The GitHub repository ansh-bajaj1/Smart-E-Waste-Classification-and-Recycling-Assistant contains a labelled image folder "data" with 4 categories: charger cable, circuit board, earphones, mobile phone. Examples follow, each with its label.

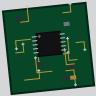
Label: circuit board

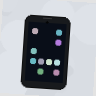
Label: mobile phone

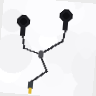
Label: earphones

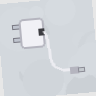
Label: charger cable

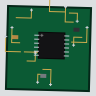
Label: circuit board

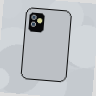
Label: mobile phone
